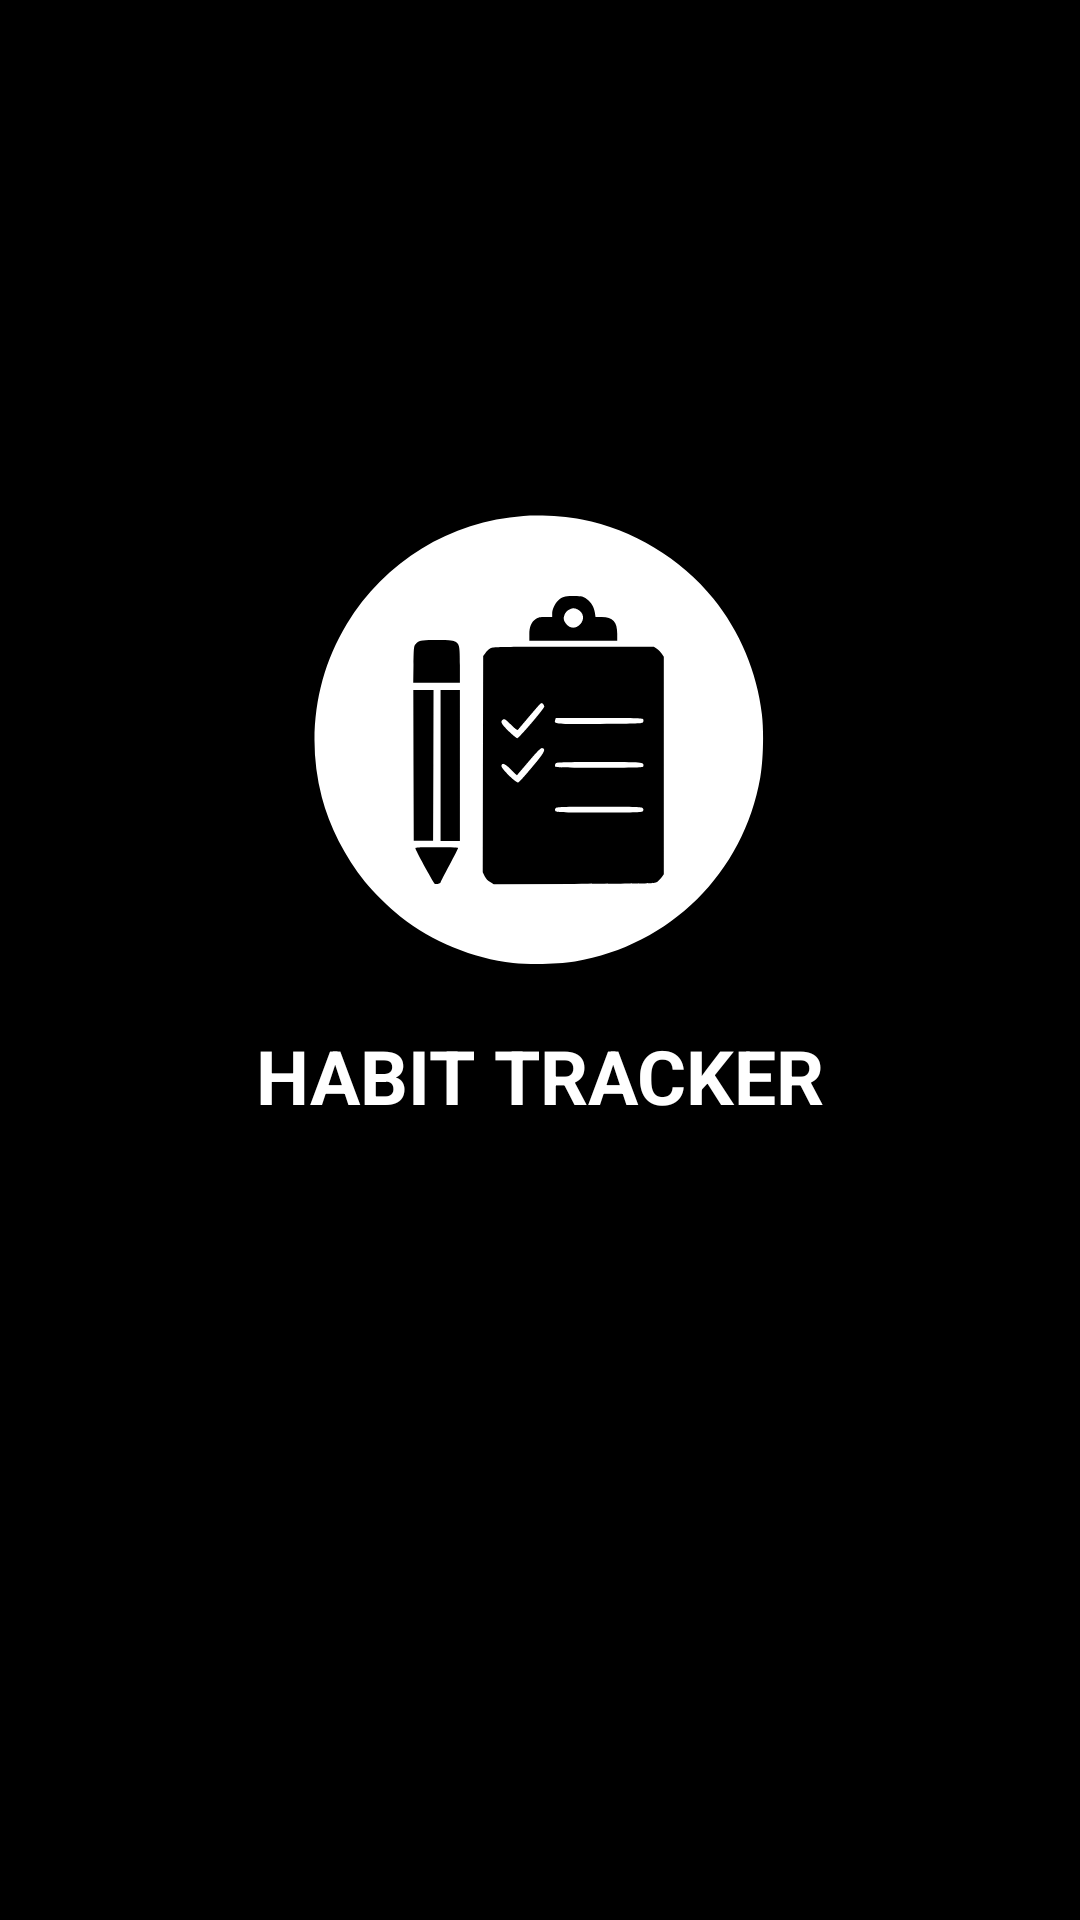

Write the Android layout XML for this screen, with the resource values it uses.
<!-- AndroidManifest.xml: application theme Theme.HabitTrackerApp -->
<!-- res/layout/activity_splash_screen.xml -->
<?xml version="1.0" encoding="utf-8"?>
<androidx.constraintlayout.widget.ConstraintLayout xmlns:android="http://schemas.android.com/apk/res/android"
    xmlns:app="http://schemas.android.com/apk/res-auto"
    xmlns:tools="http://schemas.android.com/tools"
    android:layout_width="match_parent"
    android:layout_height="match_parent"
    tools:context=".activities.SplashScreenActivity"
    android:background="@color/black">

    <ImageView
        android:id="@+id/splash_screen_icon"
        android:layout_width="150dp"
        android:layout_height="150dp"
        android:src="@drawable/app_icon_1"
        app:layout_constraintBottom_toBottomOf="parent"
        app:layout_constraintHorizontal_bias="0.498"
        app:layout_constraintLeft_toLeftOf="parent"
        app:layout_constraintRight_toRightOf="parent"
        app:layout_constraintTop_toTopOf="parent"
        app:layout_constraintVertical_bias="0.35" />

    <TextView
        android:layout_width="wrap_content"
        android:layout_height="wrap_content"
        android:text="HABIT TRACKER"
        android:textStyle="bold"
        android:textColor="@color/white"
        android:textSize="25sp"
        android:layout_marginTop="20dp"
        app:layout_constraintLeft_toLeftOf="parent"
        app:layout_constraintRight_toRightOf="parent"
        app:layout_constraintTop_toBottomOf="@+id/splash_screen_icon"/>
</androidx.constraintlayout.widget.ConstraintLayout>
<!-- resources referenced by this layout -->
<resources>
  <color name="black">#FF000000</color>
  <color name="white">#FFFFFFFF</color>
  <!-- drawable app_icon_1: vector/xml drawable (drawable, 3293 chars, omitted) -->
  <style name="Theme.HabitTrackerApp" parent="Base.Theme.HabitTrackerApp" />
  <style name="Base.Theme.HabitTrackerApp" parent="Theme.MaterialComponents.DayNight.DarkActionBar">
          
          
      </style>
</resources>
